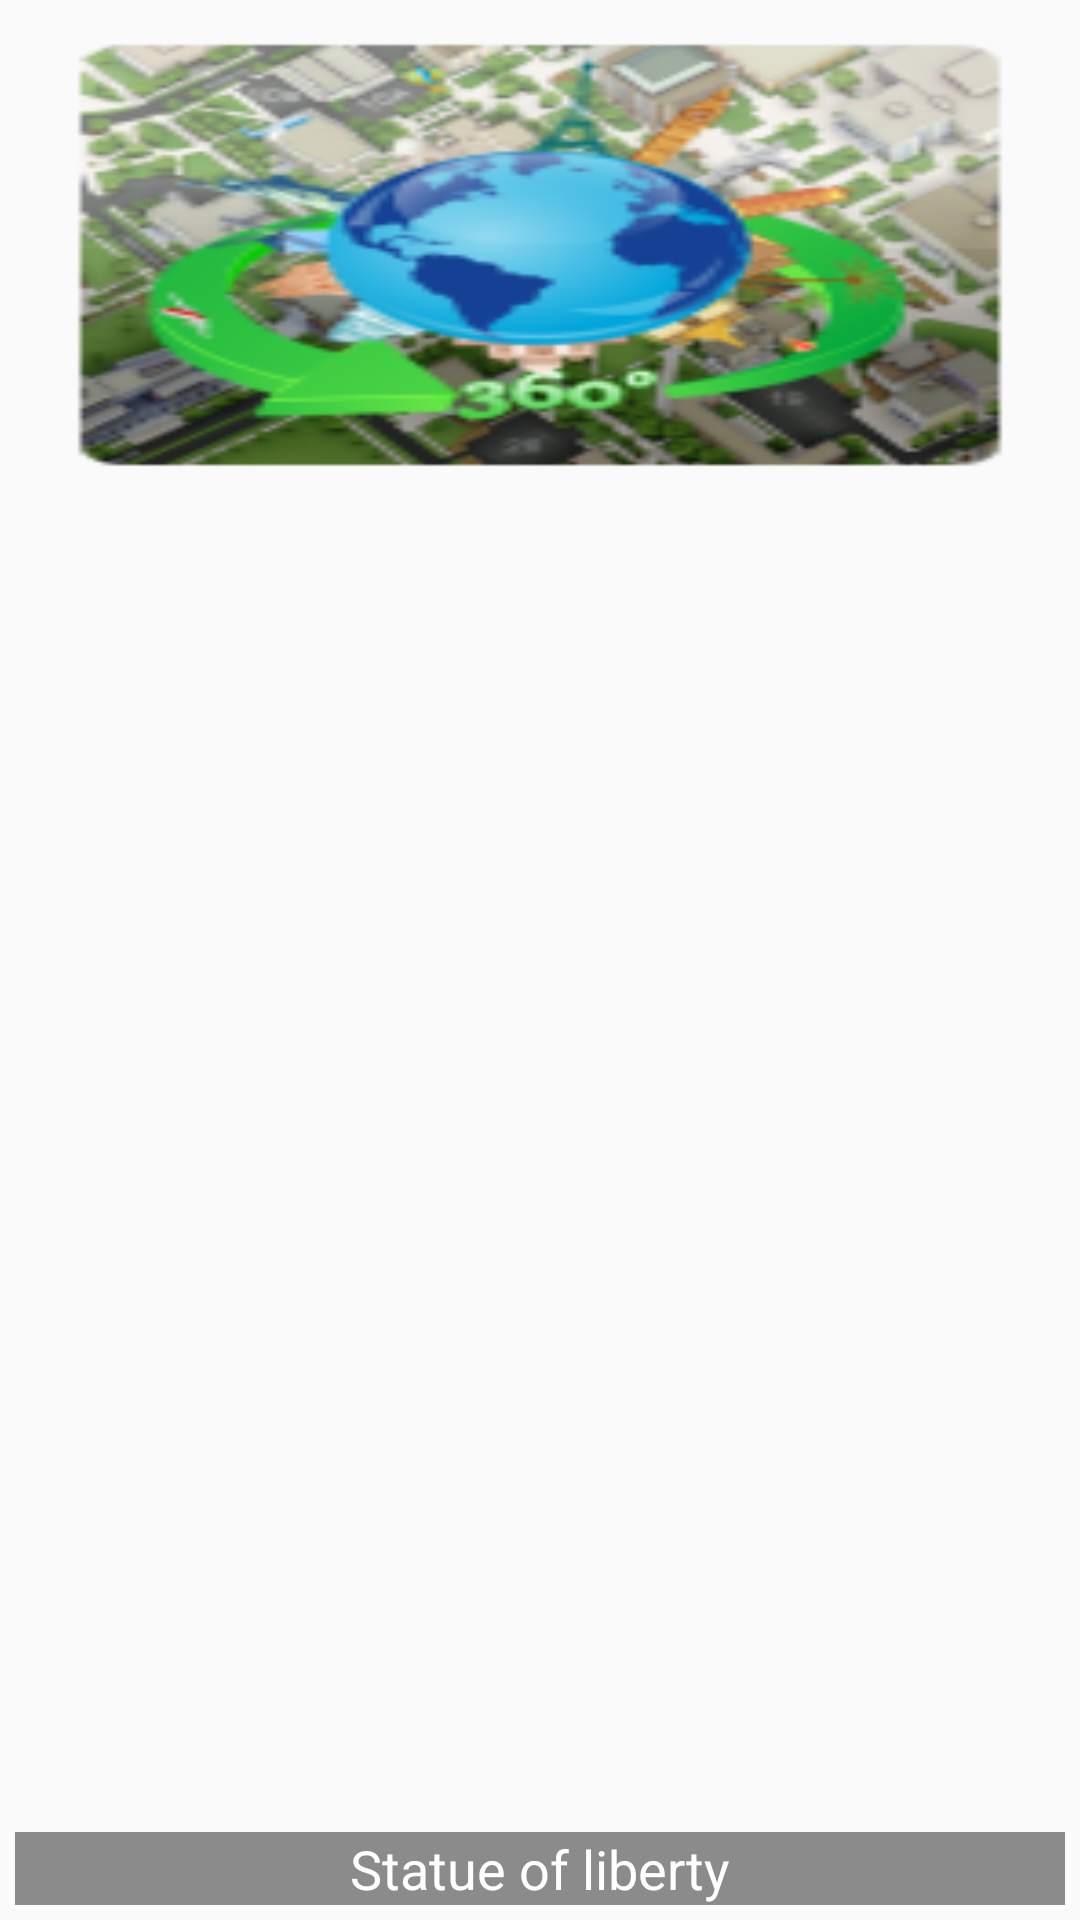

Reconstruct the res/layout file that produces this screen, plus the resources it refers to.
<!-- AndroidManifest.xml: application theme AppTheme -->
<!-- res/layout/thumb_row.xml -->
<?xml version="1.0" encoding="utf-8"?>
<RelativeLayout xmlns:android="http://schemas.android.com/apk/res/android"
    android:layout_width="match_parent"
    android:layout_height="160dp"
    android:padding="5.0dip">

    <ImageView
        android:id="@+id/ivImage"
        android:layout_width="match_parent"
        android:layout_height="160dp"
        android:layout_centerHorizontal="true"
        android:scaleType="fitXY"
        android:src="@mipmap/ic_launcher" />

    <LinearLayout
        android:layout_width="match_parent"
        android:layout_height="wrap_content"
        android:layout_alignParentBottom="true"
        android:background="#72000000">

        <TextView
            android:id="@+id/tvTitle"
            android:layout_width="match_parent"
            android:layout_height="wrap_content"
            android:layout_gravity="center"
            android:ellipsize="end"
            android:maxLines="1"
            android:text="Statue of liberty"
            android:textAlignment="center"
            android:textColor="@android:color/white"
            android:textSize="18sp" />

    </LinearLayout>
</RelativeLayout>
<!-- resources referenced by this layout -->
<resources>
  <!-- mipmap ic_launcher: png bitmap (drawable, 123168 bytes) -->
  <style name="AppTheme" parent="Theme.AppCompat.Light.DarkActionBar">
          
          <item name="colorPrimary">@color/colorPrimary</item>
          <item name="colorPrimaryDark">@color/colorPrimaryDark</item>
          <item name="colorAccent">@color/colorAccent</item>
      </style>
  <color name="colorPrimary">#78001B</color>
  <color name="colorPrimaryDark">#700019</color>
  <color name="colorAccent">#970124 </color>
</resources>
